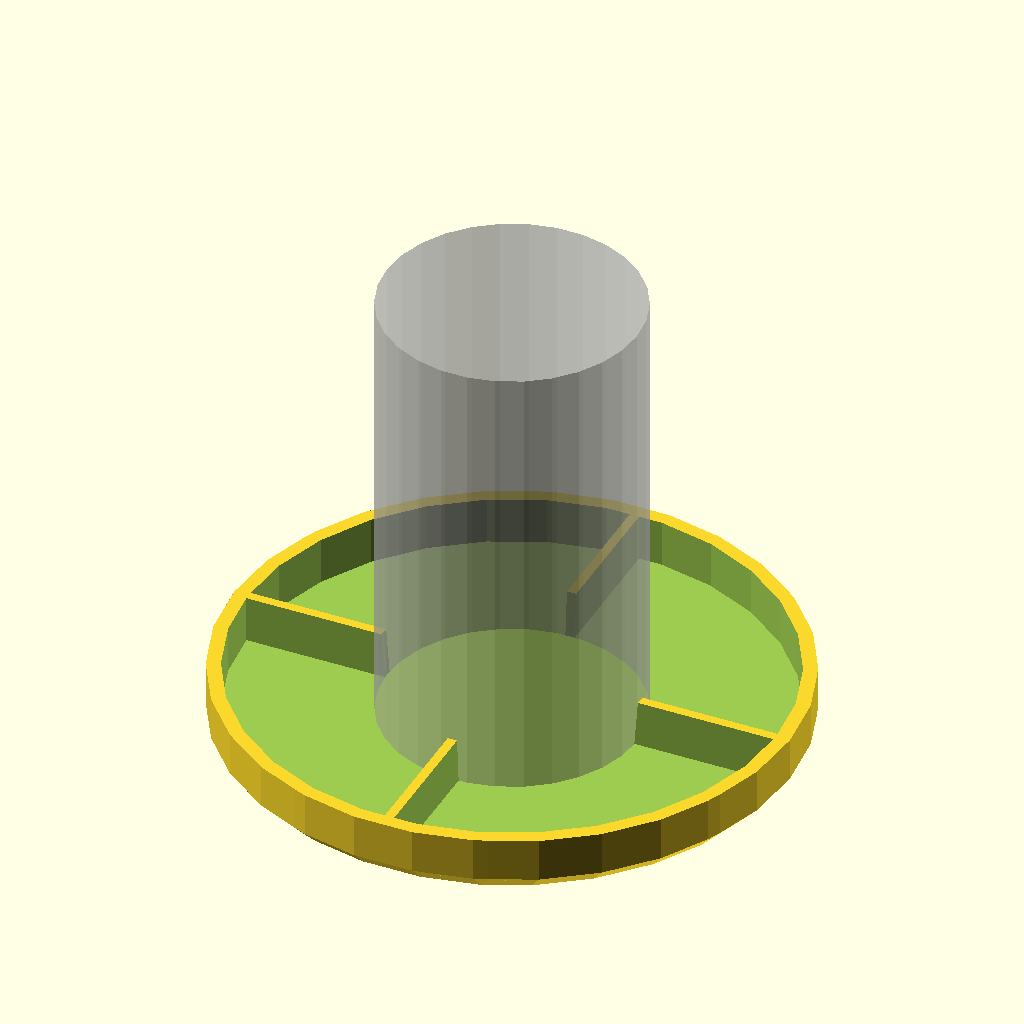
Cell 1: rendered with the file's own defaults.
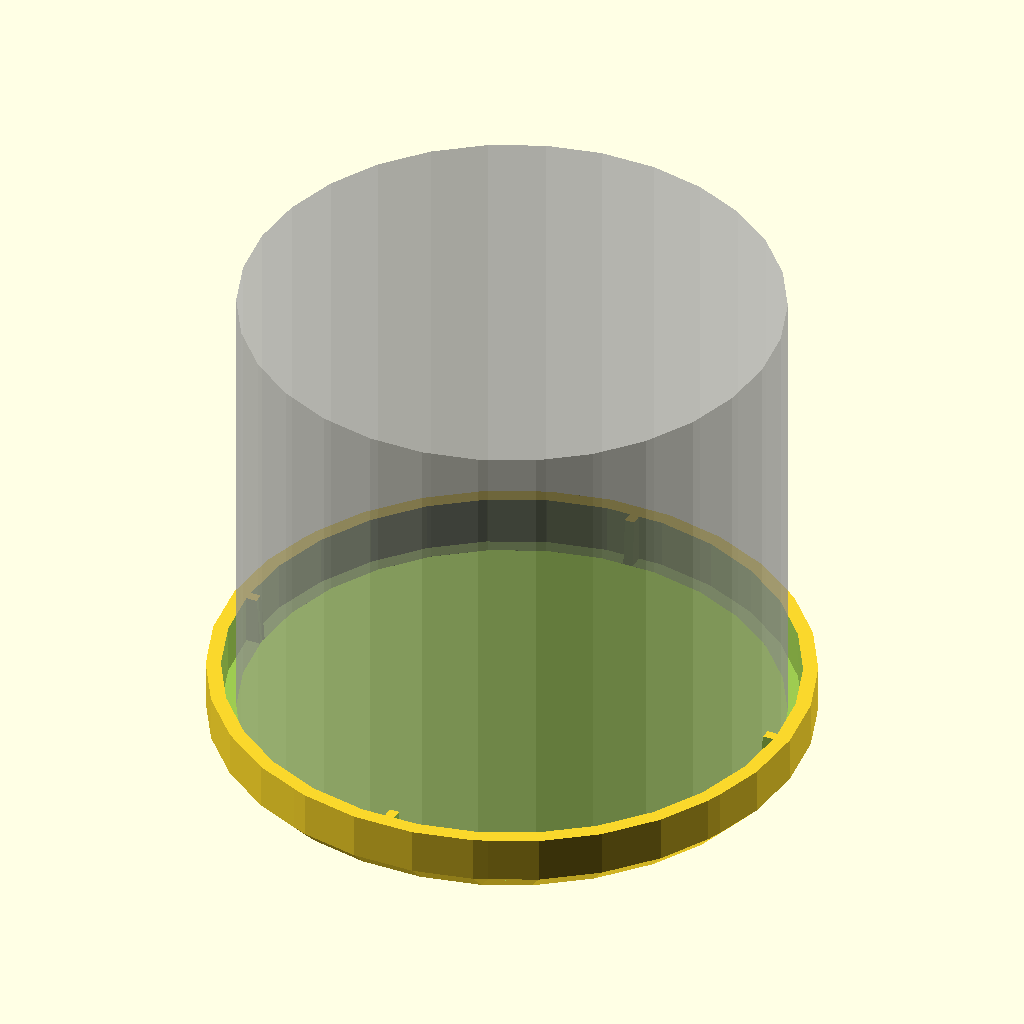
Cell 2: the same model with DIAMETER_1 = 54.
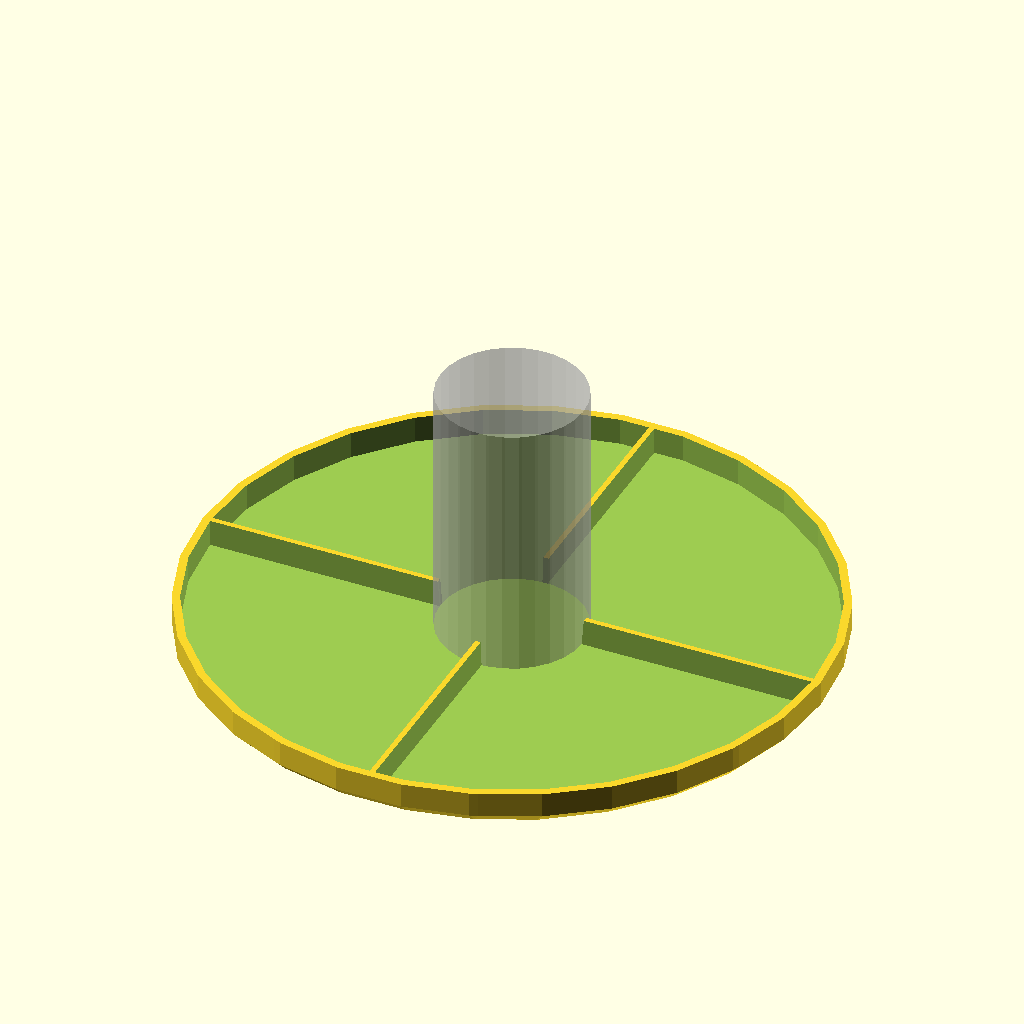
Cell 3: DIAMETER_2 = 114 (everything else at default).
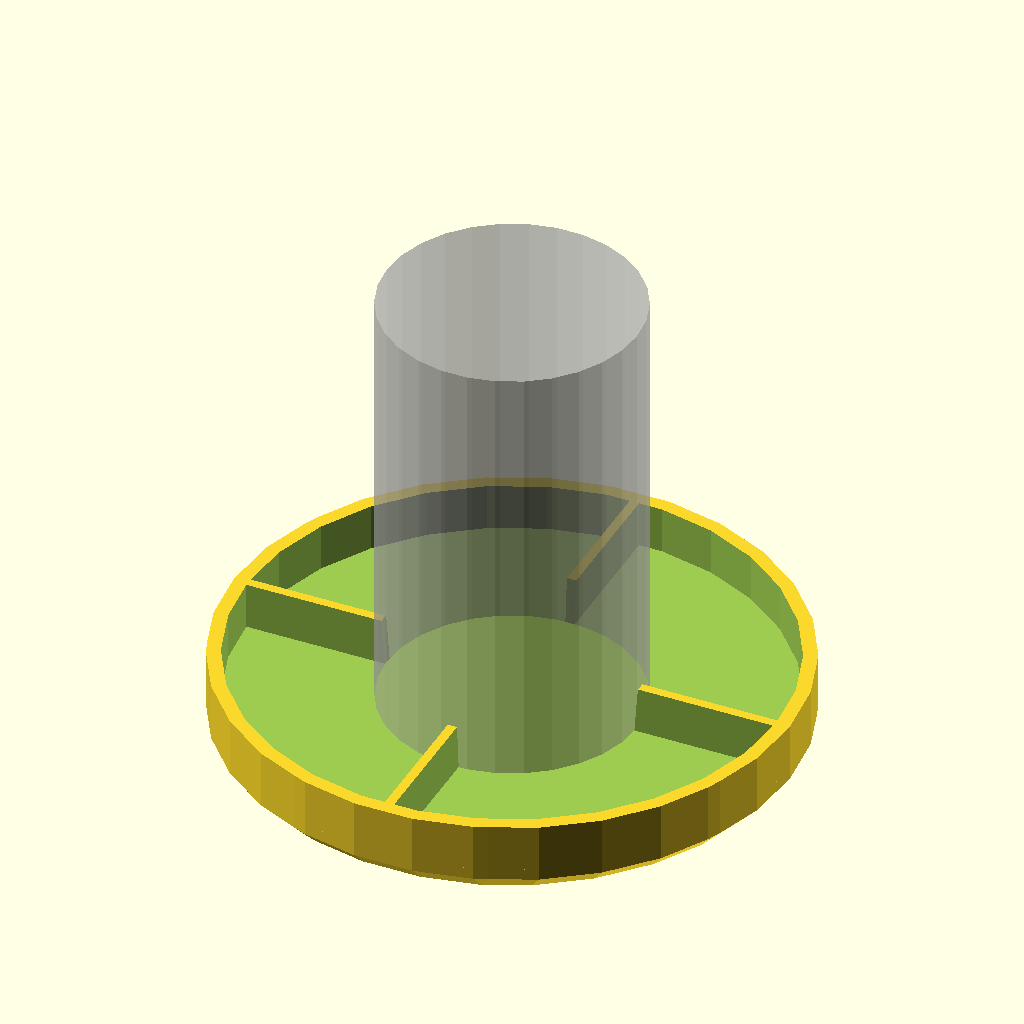
Cell 4 — WALL set to 3.2, the other parameters unchanged.
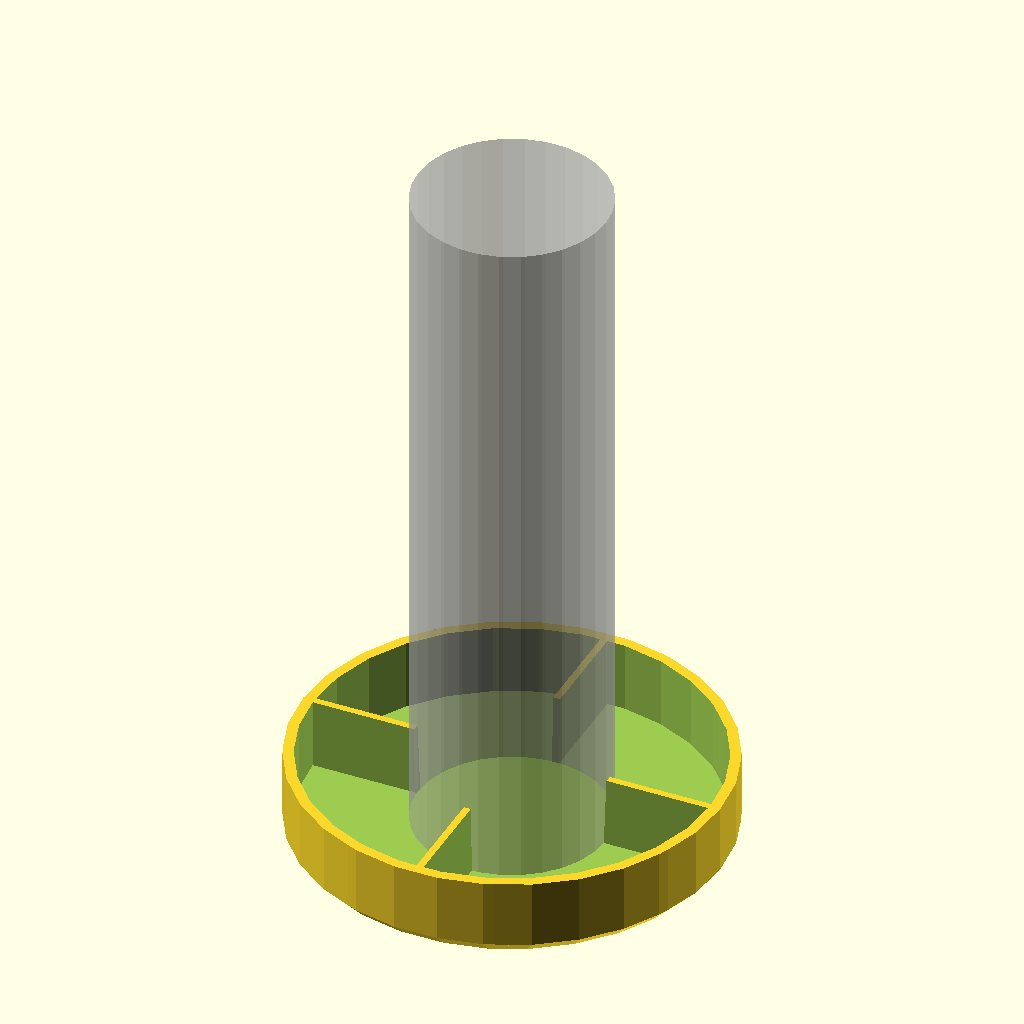
Cell 5: DEPTH = 10 (everything else at default).
The same orthographic view direction (rotation 55°, 0°, 25°; colour scheme Cornfield) for every cell, with the view re-fitted per cell, so scale and position can differ between cells.
OpenSCAD source file 3d-printing/2025-08-28--plates-axis-caps/plate-axis-cap.scad:
use <../chamferer.scad>

DIAMETER_1 = 27;
DIAMETER_2 = 57;
DIAMETER_3 = DIAMETER_2 + 3;
WALL       =  1.6;
DEPTH      =  5;
$fn = $preview ? 30 : 200;

//rotate([180, 0, 0])
difference() {
    chamferer(2, "cone-down")
    cylinder(d=DIAMETER_3, h=DEPTH+WALL);

    // cross
    intersection() {
        translate([0, 0, WALL])
        cylinder(d=DIAMETER_2, h=DEPTH+WALL);

        l = DIAMETER_3;
        w = DIAMETER_1 / sqrt(2) *.48;
        d = .5;
        union() for (a=[0 , 90, 180, 270])
            rotate([0, 0, a])
            translate([d, d, WALL])
            cube(DIAMETER_3);
    }

    // central hole
    translate([0, 0, WALL])
    cylinder(d1=DIAMETER_1, d2=DIAMETER_1+1.5, h=DEPTH*2);

    // cross-cut
    if ($preview && 0)
        translate([0, -500, -500])
        cube(1000);

    %cylinder(d=DIAMETER_1, h=DEPTH*10);
}
Customizer parameters (derived from the source; name, type, default, range or options):
DIAMETER_1: number, default 27
DIAMETER_2: number, default 57
WALL: number, default 1.6
DEPTH: number, default 5
